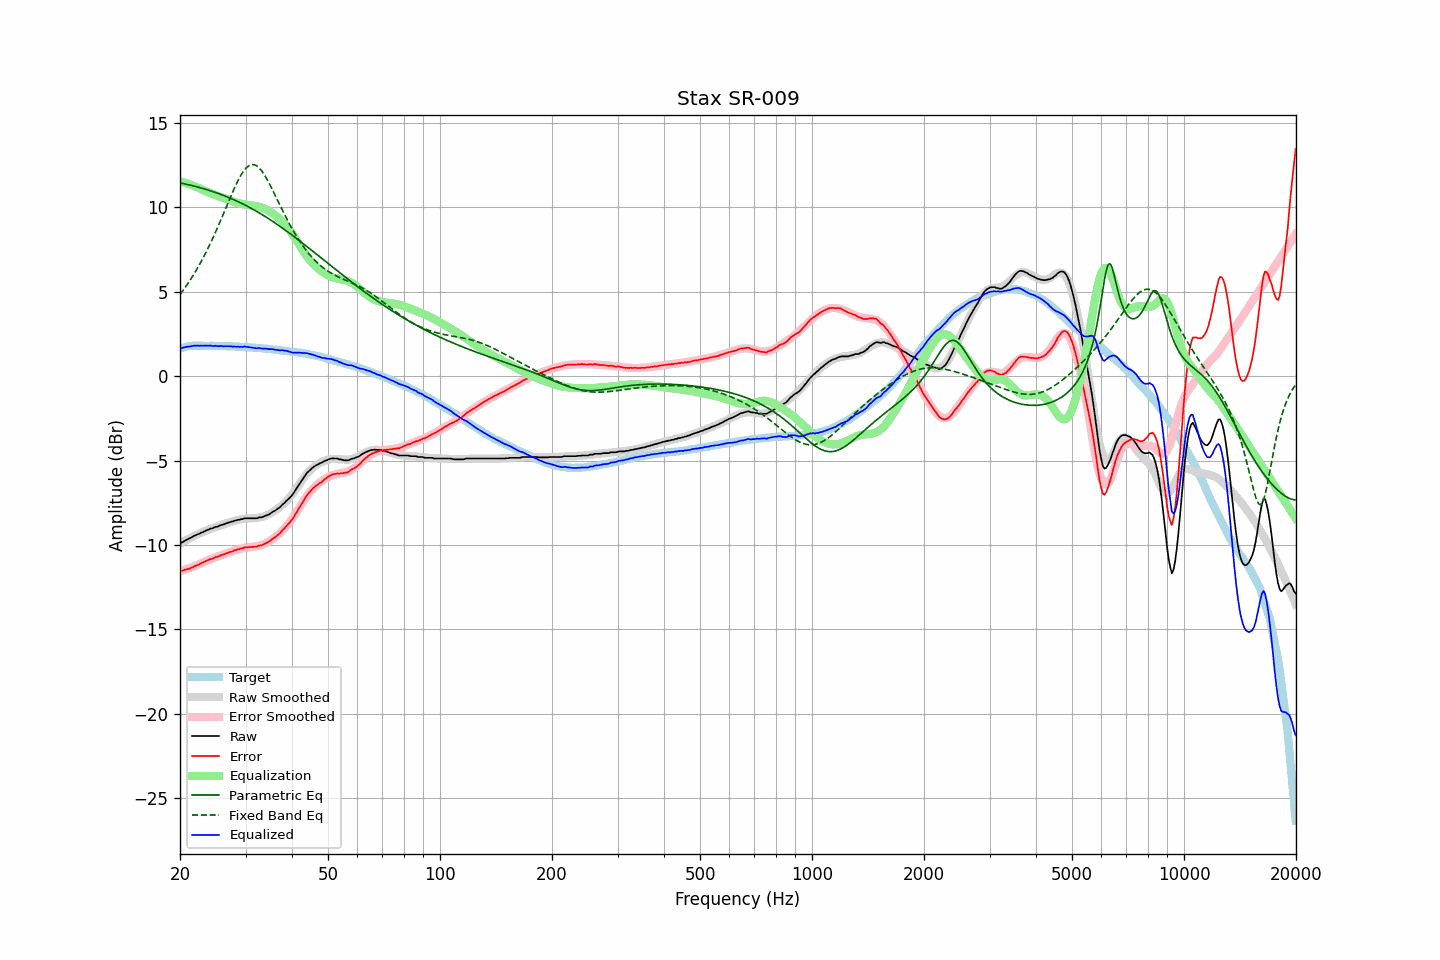

Values plotted in this chart, from the file beside it:
frequency, raw, error, smoothed, error_smoothed, equalization, parametric_eq, fixed_band_eq, equalized_raw, equalized_smoothed, target
20.00, -9.88, -11.52, -9.90, -11.56, 11.56, 11.45, 4.84, 1.68, 1.66, 1.64
20.20, -9.86, -11.53, -9.85, -11.53, 11.53, 11.43, 4.97, 1.67, 1.68, 1.67
20.40, -9.81, -11.50, -9.80, -11.50, 11.50, 11.41, 5.10, 1.69, 1.70, 1.70
20.61, -9.75, -11.47, -9.75, -11.47, 11.47, 11.39, 5.23, 1.72, 1.72, 1.72
20.81, -9.70, -11.44, -9.70, -11.43, 11.43, 11.37, 5.36, 1.74, 1.74, 1.75
21.02, -9.65, -11.42, -9.65, -11.40, 11.40, 11.35, 5.50, 1.75, 1.75, 1.78
21.23, -9.61, -11.39, -9.60, -11.37, 11.37, 11.33, 5.65, 1.76, 1.77, 1.79
21.44, -9.56, -11.35, -9.55, -11.33, 11.33, 11.31, 5.79, 1.77, 1.78, 1.80
21.66, -9.51, -11.31, -9.51, -11.30, 11.30, 11.28, 5.95, 1.79, 1.79, 1.80
21.87, -9.45, -11.25, -9.46, -11.26, 11.26, 11.26, 6.10, 1.81, 1.80, 1.80
22.09, -9.42, -11.23, -9.41, -11.22, 11.22, 11.24, 6.26, 1.80, 1.81, 1.81
22.31, -9.37, -11.18, -9.37, -11.18, 11.18, 11.21, 6.42, 1.82, 1.81, 1.81
22.54, -9.34, -11.15, -9.32, -11.14, 11.14, 11.18, 6.59, 1.80, 1.81, 1.81
22.76, -9.28, -11.09, -9.28, -11.09, 11.09, 11.16, 6.76, 1.82, 1.81, 1.81
22.99, -9.25, -11.05, -9.24, -11.05, 11.05, 11.13, 6.94, 1.80, 1.81, 1.80
23.22, -9.20, -11.00, -9.20, -11.01, 11.01, 11.10, 7.12, 1.81, 1.81, 1.80
23.45, -9.16, -10.96, -9.16, -10.96, 10.96, 11.08, 7.31, 1.81, 1.81, 1.80
23.69, -9.11, -10.91, -9.12, -10.92, 10.92, 11.05, 7.50, 1.82, 1.80, 1.80
23.92, -9.08, -10.87, -9.08, -10.88, 10.88, 11.02, 7.69, 1.81, 1.80, 1.80
24.16, -9.03, -10.83, -9.04, -10.85, 10.85, 10.99, 7.89, 1.82, 1.80, 1.81
24.40, -9.02, -10.82, -9.01, -10.81, 10.81, 10.95, 8.10, 1.79, 1.80, 1.81
24.65, -8.98, -10.77, -8.97, -10.77, 10.77, 10.92, 8.30, 1.79, 1.80, 1.80
24.89, -8.93, -10.72, -8.94, -10.73, 10.73, 10.89, 8.51, 1.81, 1.79, 1.79
25.14, -8.92, -10.71, -8.90, -10.70, 10.70, 10.86, 8.73, 1.78, 1.79, 1.79
25.39, -8.89, -10.68, -8.87, -10.66, 10.66, 10.82, 8.95, 1.78, 1.79, 1.79
25.65, -8.84, -10.63, -8.84, -10.63, 10.63, 10.79, 9.17, 1.79, 1.79, 1.79
25.91, -8.81, -10.59, -8.81, -10.59, 10.59, 10.75, 9.39, 1.79, 1.79, 1.78
26.16, -8.79, -10.57, -8.78, -10.56, 10.56, 10.71, 9.62, 1.77, 1.78, 1.78
26.43, -8.75, -10.53, -8.74, -10.52, 10.52, 10.68, 9.85, 1.78, 1.78, 1.78
26.69, -8.71, -10.48, -8.71, -10.49, 10.49, 10.64, 10.07, 1.78, 1.78, 1.78
26.96, -8.68, -10.45, -8.68, -10.45, 10.45, 10.60, 10.30, 1.78, 1.77, 1.77
27.23, -8.65, -10.42, -8.65, -10.42, 10.42, 10.56, 10.53, 1.77, 1.77, 1.77
27.50, -8.62, -10.39, -8.62, -10.39, 10.39, 10.52, 10.75, 1.77, 1.77, 1.77
27.77, -8.61, -10.37, -8.59, -10.35, 10.35, 10.48, 10.97, 1.75, 1.76, 1.76
28.05, -8.56, -10.32, -8.56, -10.32, 10.32, 10.44, 11.18, 1.76, 1.76, 1.76
28.33, -8.55, -10.29, -8.54, -10.29, 10.29, 10.39, 11.38, 1.74, 1.75, 1.75
28.62, -8.51, -10.25, -8.51, -10.26, 10.26, 10.35, 11.58, 1.76, 1.75, 1.75
28.90, -8.51, -10.25, -8.49, -10.24, 10.24, 10.30, 11.76, 1.73, 1.74, 1.74
29.19, -8.47, -10.20, -8.48, -10.22, 10.22, 10.26, 11.93, 1.75, 1.74, 1.73
29.48, -8.47, -10.21, -8.46, -10.20, 10.20, 10.21, 12.08, 1.73, 1.73, 1.74
29.78, -8.42, -10.15, -8.45, -10.18, 10.18, 10.16, 12.21, 1.76, 1.73, 1.73
30.08, -8.42, -10.14, -8.44, -10.16, 10.16, 10.11, 12.32, 1.75, 1.72, 1.73
30.38, -8.42, -10.13, -8.43, -10.15, 10.15, 10.06, 12.41, 1.73, 1.72, 1.71
30.68, -8.42, -10.13, -8.43, -10.14, 10.14, 10.01, 12.48, 1.72, 1.71, 1.71
30.99, -8.42, -10.12, -8.42, -10.12, 10.12, 9.96, 12.52, 1.71, 1.70, 1.70
31.30, -8.42, -10.11, -8.42, -10.11, 10.11, 9.91, 12.54, 1.70, 1.70, 1.70
31.61, -8.42, -10.11, -8.41, -10.10, 10.10, 9.86, 12.53, 1.68, 1.69, 1.69
31.93, -8.42, -10.10, -8.40, -10.09, 10.09, 9.80, 12.50, 1.67, 1.68, 1.68
32.24, -8.42, -10.09, -8.39, -10.07, 10.07, 9.75, 12.44, 1.65, 1.68, 1.67
32.57, -8.37, -10.03, -8.38, -10.05, 10.05, 9.69, 12.36, 1.68, 1.67, 1.67
32.89, -8.37, -10.03, -8.36, -10.02, 10.02, 9.64, 12.26, 1.65, 1.66, 1.66
33.22, -8.36, -10.01, -8.34, -9.99, 9.99, 9.58, 12.14, 1.63, 1.65, 1.65
33.55, -8.32, -9.96, -8.31, -9.95, 9.95, 9.52, 12.00, 1.64, 1.64, 1.65
33.89, -8.28, -9.91, -8.28, -9.91, 9.91, 9.46, 11.85, 1.64, 1.64, 1.63
34.23, -8.24, -9.87, -8.24, -9.86, 9.86, 9.40, 11.69, 1.63, 1.63, 1.63
34.57, -8.21, -9.82, -8.20, -9.81, 9.81, 9.34, 11.52, 1.61, 1.62, 1.62
34.92, -8.15, -9.75, -8.15, -9.75, 9.75, 9.28, 11.33, 1.61, 1.61, 1.60
35.27, -8.08, -9.68, -8.09, -9.69, 9.69, 9.22, 11.15, 1.61, 1.60, 1.60
35.62, -8.02, -9.60, -8.03, -9.62, 9.62, 9.15, 10.95, 1.60, 1.59, 1.59
35.97, -7.98, -9.55, -7.97, -9.55, 9.55, 9.09, 10.76, 1.57, 1.58, 1.57
... 635 more rows
